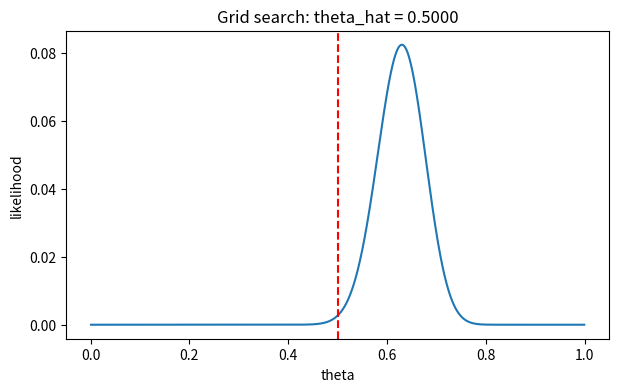

Generate this figure with matplotlib:
import numpy as np
import matplotlib.pyplot as plt
from scipy import stats, optimize

rng = np.random.default_rng(20260302)

# 오늘의 데이터: 동전 100번, 앞면 63번
n_trials, n_heads = 100, 63
print(f"관측: {n_trials}번 중 앞면 {n_heads}번")

theta = np.linspace(0.001, 0.999, 2000)
lik = stats.binom.pmf(n_heads, n_trials, theta)

# TODO 1: likelihood가 가장 큰 theta를 고르세요.  힌트: theta[np.argmax(lik)]
theta_grid = 0.5

plt.figure(figsize=(7, 4))
plt.plot(theta, lik)
plt.axvline(theta_grid, color="red", ls="--")
plt.xlabel("theta")
plt.ylabel("likelihood")
plt.title(f"Grid search: theta_hat = {theta_grid:.4f}")
plt.show()

print(f"격자 탐색 결과: {theta_grid:.6f}")

# TODO 2: 해석적 해 k/n 을 계산하세요
theta_analytic = 0.0

print(f"해석적 해: {theta_analytic:.6f}")
print(f"격자와의 차이: {abs(theta_analytic - theta_grid):.6f}")

# 예제 (1) 모수 1개 — minimize_scalar 는 구간 bounds 안에서 최소점을 찾는다
def f(t):
    return (t - 3) ** 2 + 1          # t = 3 에서 최소, 최솟값 1

res1 = optimize.minimize_scalar(f, bounds=(0, 10), method="bounded")
print(f"minimize_scalar  최소점 res.x = {res1.x:.4f}   최솟값 res.fun = {res1.fun:.4f}")


# 예제 (2) 모수 2개 — minimize 는 초기값 x0 에서 출발한다. 모수는 배열 하나로 받는다
def g(p):
    a, b = p
    return (a - 1) ** 2 + (b + 2) ** 2   # (a, b) = (1, -2) 에서 최소, 최솟값 0

res2 = optimize.minimize(g, x0=[0, 0], method="Nelder-Mead")
print(f"minimize         최소점 res.x = {np.round(res2.x, 4)}   최솟값 res.fun = {res2.fun:.6f}")

def neg_loglik(theta):
    if theta <= 0 or theta >= 1:
        return np.inf
    # TODO 3: 음의 log-likelihood 를 돌려주세요
    #         힌트: -(k*log(theta) + (n-k)*log(1-theta))
    return 0.0


res = optimize.minimize_scalar(neg_loglik, bounds=(0.001, 0.999), method="bounded")
theta_numeric = res.x

print(f"수치 최적화 결과: {theta_numeric:.6f}")
print(f"\n세 방법 비교")
print(f"  격자     {theta_grid:.6f}")
print(f"  해석적   {theta_analytic:.6f}")
print(f"  수치     {theta_numeric:.6f}")

print(f"{'n':>7}{'likelihood (곱)':>20}{'log-likelihood':>18}")
for n in [50, 200, 800, 5000, 20000]:
    x = (rng.random(n) < 0.63).astype(int)
    k = x.sum()
    p = k / n
    lik = p ** k * (1 - p) ** (n - k)
    # TODO 4: log-likelihood 를 계산하세요
    #         힌트: k*np.log(p) + (n-k)*np.log(1-p)
    loglik = 0.0
    print(f"{n:>7}{lik:>20.3e}{loglik:>18.2f}")

TRUE_VAR = 4.0
REPEATS = 20000

print(f"참 분산 = {TRUE_VAR}\n")
print(f"{'n':>5}{'MLE (ddof=0)':>16}{'불편 (ddof=1)':>16}")

for n in [2, 3, 5, 10, 30, 100]:
    x = rng.normal(0, np.sqrt(TRUE_VAR), size=(REPEATS, n))
    # TODO 5: ddof=0 과 ddof=1 로 각각 분산을 구해 평균 내세요
    #         힌트: x.var(axis=1, ddof=0).mean()
    v_mle = 0.0
    v_unb = 0.0
    print(f"{n:>5}{v_mle:>16.4f}{v_unb:>16.4f}")

# 동전을 3번 던져 3번 다 앞면이 나왔다면?
for k, n in [(3, 3), (0, 3), (5, 5)]:
    print(f"{n}번 중 {k}번 앞면 -> MLE = {k / n}")

print("\n'절대 뒤면이 안 나온다'는 결론이 합리적인가?")
print("다음 주 베이지안 추론이 이 문제를 다룬다.")
